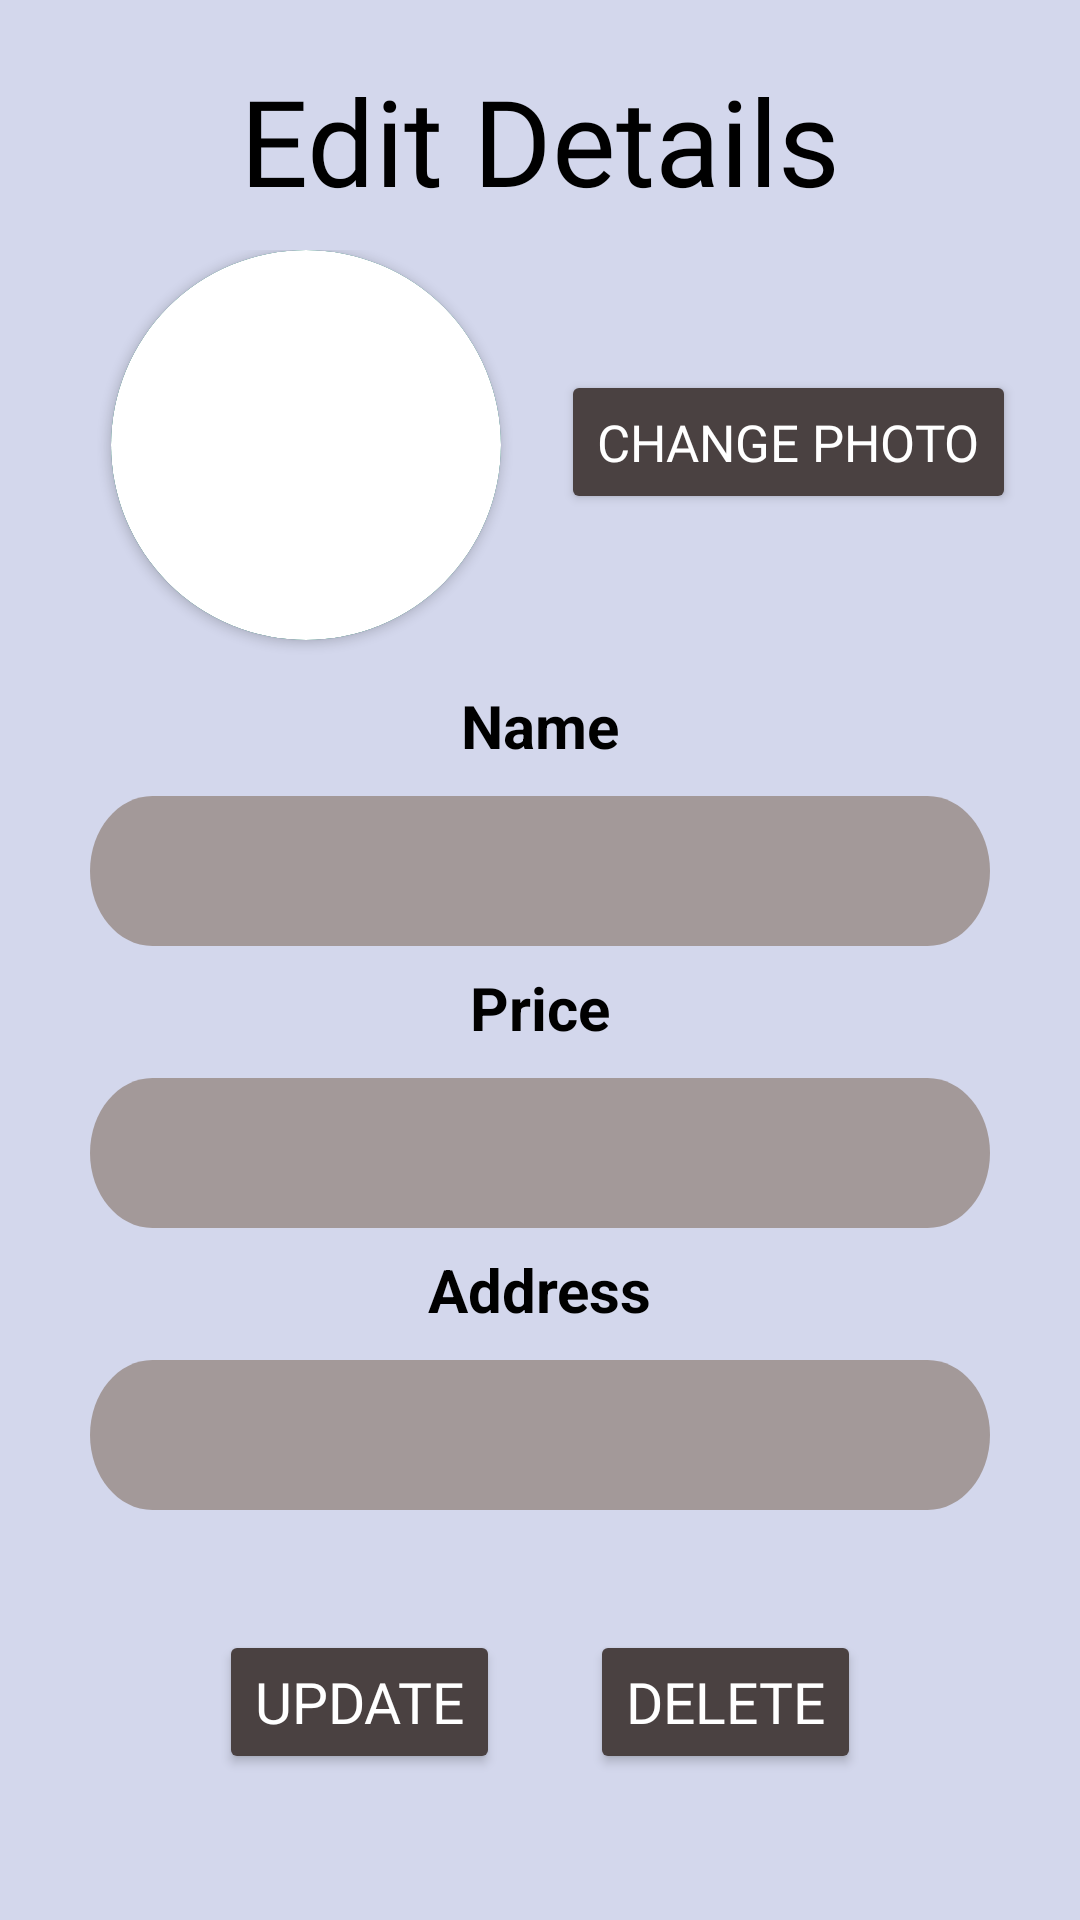

This screen was rendered from an Android layout file. Write that file and the resources it references.
<!-- AndroidManifest.xml: application theme Theme.RealtimedatabaseKotlin -->
<!-- res/layout/activity_admin_edit_datas.xml -->
<?xml version="1.0" encoding="utf-8"?>
<androidx.appcompat.widget.LinearLayoutCompat xmlns:android="http://schemas.android.com/apk/res/android"
    xmlns:tools="http://schemas.android.com/tools"
    android:layout_width="match_parent"
    android:layout_height="match_parent"
    xmlns:app="http://schemas.android.com/apk/res-auto"
    android:background="#D3D7EC"
    android:orientation="vertical"
    tools:context=".AdminEditData">

    <TextView
        android:layout_width="wrap_content"
        android:layout_height="wrap_content"
        android:layout_gravity="center"
        android:layout_marginTop="20dp"
        android:layout_marginBottom="10dp"
        android:fontFamily="@font/acme"
        android:text="Edit Details"
        android:textColor="@color/black"
        android:textSize="40sp" />

    <androidx.appcompat.widget.LinearLayoutCompat
        android:layout_width="wrap_content"
        android:layout_height="wrap_content"
        android:layout_gravity="center"
        android:orientation="horizontal">

        <androidx.cardview.widget.CardView
            android:layout_gravity="left"
            android:layout_marginLeft="@dimen/my_dimen15"
            android:layout_marginTop="15dp"
            android:layout_width="130dp"
            android:layout_height="130dp"
            app:cardCornerRadius="250dp"
            app:cardBackgroundColor="#62B8A8">
            <androidx.cardview.widget.CardView
                android:layout_width="130dp"
                android:layout_height="130dp"
                app:cardCornerRadius="250dp"
                android:layout_gravity="center">
                <ImageView
                    android:id="@+id/imgDoctor"
                    android:layout_width="130dp"
                    android:layout_height="130dp"
                    android:scaleType="centerCrop"/>

            </androidx.cardview.widget.CardView>

        </androidx.cardview.widget.CardView>









        <Button

            android:id="@+id/imagechangeBtn"
            android:layout_width="wrap_content"
            android:layout_height="wrap_content"
            android:layout_marginLeft="20dp"
            android:layout_marginTop="40dp"
            android:layout_marginRight="0dp"
            android:layout_weight="1"
            android:backgroundTint="#4A4141"
            android:fontFamily="@font/aclonica"
            android:text="Change photo"
            android:textColor="@color/white"

            android:textFontWeight="1"
            android:textSize="17dp" />

    </androidx.appcompat.widget.LinearLayoutCompat>

    <TextView
        android:layout_width="wrap_content"
        android:layout_height="wrap_content"
        android:layout_gravity="center"
        android:layout_marginBottom="10dp"
        android:text="Name"
        android:textColor="@color/black"
        android:textSize="20dp"
        android:textStyle="bold" />

    <EditText
        android:paddingLeft="20dp"
        android:id="@+id/nameTxt"
        android:layout_width="300dp"
        android:layout_height="50dp"
        android:layout_gravity="center"
        android:layout_marginBottom="7dp"
        android:background="@drawable/input"
        android:fontFamily="@font/aclonica"
        android:textColor="@color/black"
        android:textSize="18dp" />

    <TextView
        android:layout_width="wrap_content"
        android:layout_height="wrap_content"
        android:layout_gravity="center"
        android:layout_marginBottom="10dp"
        android:text="Price"
        android:textColor="@color/black"
        android:textSize="20dp"
        android:textStyle="bold" />

    <EditText
        android:paddingLeft="20dp"
        android:id="@+id/pricext"
        android:layout_width="300dp"
        android:layout_height="50dp"
        android:layout_gravity="center"
        android:layout_marginBottom="7dp"
        android:background="@drawable/input"
        android:fontFamily="@font/aclonica"
        android:textColor="@color/black"
        android:textSize="18dp" />

    <TextView
        android:layout_width="wrap_content"
        android:layout_height="wrap_content"
        android:layout_gravity="center"
        android:layout_marginBottom="10dp"
        android:text="Address"
        android:textColor="@color/black"
        android:textSize="20dp"
        android:textStyle="bold" />


    <EditText
        android:paddingLeft="20dp"
        android:id="@+id/addressTxt"
        android:layout_width="300dp"
        android:layout_height="50dp"
        android:layout_gravity="center"
        android:layout_marginBottom="20dp"
        android:background="@drawable/input"
        android:fontFamily="@font/aclonica"
        android:textColor="@color/black"
        android:textSize="18dp" />

    <androidx.appcompat.widget.LinearLayoutCompat
        android:layout_width="match_parent"
        android:layout_height="wrap_content"
        android:layout_gravity="center"
        android:orientation="vertical">


    </androidx.appcompat.widget.LinearLayoutCompat>


    <androidx.appcompat.widget.LinearLayoutCompat
        android:layout_marginTop="20dp"
        android:layout_width="wrap_content"
        android:layout_height="wrap_content"
        android:layout_gravity="center"
        android:layout_marginBottom="40dp"
        android:orientation="horizontal">

        <Button
            android:id="@+id/updateBtn"
            android:layout_width="wrap_content"
            android:layout_height="wrap_content"
            android:layout_marginRight="30dp"
            android:layout_weight="1"
            android:backgroundTint="#4A4141"
            android:fontFamily="@font/aclonica"
            android:text="Update"
            android:textColor="@color/white"
            android:textSize="19dp" />

        <Button
            android:id="@+id/deleteBtn"
            android:layout_width="wrap_content"
            android:layout_height="wrap_content"
            android:layout_weight="1"
            android:backgroundTint="#4A4141"
            android:fontFamily="@font/aclonica"
            android:text="delete"
            android:textColor="@color/white"
            android:textSize="19dp" />
    </androidx.appcompat.widget.LinearLayoutCompat>

    <LinearLayout

        android:layout_width="match_parent"
        android:layout_height="wrap_content"
        android:layout_marginLeft="20dp"
        android:layout_marginTop="60dp"
        android:layout_marginRight="20dp"
        android:gravity="bottom"
        android:orientation="horizontal">

        <ImageButton
            android:background="@drawable/imgbtn"
            android:id="@+id/homeBtn"
            android:layout_width="wrap_content"
            android:layout_height="wrap_content"
            android:layout_marginRight="10dp"
            android:layout_weight="1"
            android:backgroundTint="#D5CCCC"
            android:src="@drawable/ic_baseline_home_24" />

        <ImageButton

            android:id="@+id/editBtn"
            android:layout_width="wrap_content"
            android:layout_height="wrap_content"
            android:layout_marginRight="10dp"
            android:layout_weight="1"
            android:background="@drawable/imgbtn"
            android:backgroundTint="#D5CCCC"
            android:src="@drawable/ic_baseline_edit_note_24" />

        <ImageButton
            android:background="@drawable/imgbtn"
            android:id="@+id/viewBtn"
            android:layout_width="wrap_content"
            android:layout_height="wrap_content"
            android:layout_marginRight="10dp"
            android:layout_weight="1"
            android:backgroundTint="#D5CCCC"
            android:src="@drawable/ic_baseline_view_list_24" />


    </LinearLayout>


</androidx.appcompat.widget.LinearLayoutCompat>
<!-- resources referenced by this layout -->
<resources>
  <color name="black">#FF000000</color>
  <color name="white">#FFFFFFFF</color>
  <dimen name="my_dimen15">16dp</dimen>
  <!-- drawable ic_baseline_edit_note_24 (drawable) -->
  <vector xmlns:android="http://schemas.android.com/apk/res/android"
      android:width="50dp"
      android:height="50dp"
      android:viewportWidth="22"
      android:viewportHeight="22">
    <path
        android:fillColor="@color/black"
        android:pathData="M3,10h11v2H3V10zM3,8h11V6H3V8zM3,16h7v-2H3V16zM18.01,12.87l0.71,-0.71c0.39,-0.39 1.02,-0.39 1.41,0l0.71,0.71c0.39,0.39 0.39,1.02 0,1.41l-0.71,0.71L18.01,12.87zM17.3,13.58l-5.3,5.3V21h2.12l5.3,-5.3L17.3,13.58z"/>
  </vector>
  <!-- drawable ic_baseline_home_24 (drawable) -->
  <vector xmlns:android="http://schemas.android.com/apk/res/android"
      android:width="50dp"
      android:height="50dp"
      android:viewportWidth="22"
      android:viewportHeight="22">
    <path
        android:fillColor="@color/black"
        android:pathData="M10,20v-6h4v6h5v-8h3L12,3 2,12h3v8z"/>
  </vector>
  <!-- drawable ic_baseline_view_list_24 (drawable) -->
  <vector xmlns:android="http://schemas.android.com/apk/res/android"
      android:width="50dp"
      android:height="50dp"
      android:viewportWidth="22"
      android:viewportHeight="22">
    <path
        android:fillColor="@color/black"
        android:pathData="M4,14h4v-4L4,10v4zM4,19h4v-4L4,15v4zM4,9h4L8,5L4,5v4zM9,14h12v-4L9,10v4zM9,19h12v-4L9,15v4zM9,5v4h12L21,5L9,5z"/>
  </vector>
  <!-- drawable imgbtn (drawable) -->
  <?xml version="1.0" encoding="UTF-8" ?>
  <shape xmlns:android="http://schemas.android.com/apk/res/android">
      <solid android:color="#000000" />
      <stroke android:width="3dp" />
      <corners android:bottomRightRadius="15dp" android:bottomLeftRadius="15dp" android:topLeftRadius="15dp" android:topRightRadius="15dp" />
      <padding android:left="2dp" android:top="2dp" android:right="2dp" android:bottom="2dp" />
  </shape>
  <!-- drawable input (drawable) -->
  <vector
      xmlns:android="http://schemas.android.com/apk/res/android"
      xmlns:aapt="http://schemas.android.com/aapt"
      android:width="350dp"
      android:height="60dp"
      android:viewportWidth="360"
      android:viewportHeight="50"
      >
  
      <group>
  
          <clip-path
              android:pathData="M25 0H335C348.807 0 360 11.1929 360 25C360 38.8071 348.807 50 335 50H25C11.1929 50 0 38.8071 0 25C0 11.1929 11.1929 0 25 0Z"
              />
  
          <path
              android:pathData="M0 0V50H360V0"
              android:fillColor="#A39999"
              />
  
      </group>
  
  </vector>
  <style name="Theme.RealtimedatabaseKotlin" parent="Theme.MaterialComponents.DayNight.NoActionBar">
          
          <item name="colorPrimary">@color/purple_500</item>
          <item name="colorPrimaryVariant">@color/purple_700</item>
          <item name="colorOnPrimary">@color/white</item>
          
          <item name="colorSecondary">@color/teal_200</item>
          <item name="colorSecondaryVariant">@color/teal_700</item>
          <item name="colorOnSecondary">@color/black</item>
          
          
  
      </style>
  <color name="purple_500">#FF6200EE</color>
  <color name="purple_700">#FF3700B3</color>
  <color name="teal_200">#FF03DAC5</color>
  <color name="teal_700">#FF018786</color>
</resources>
